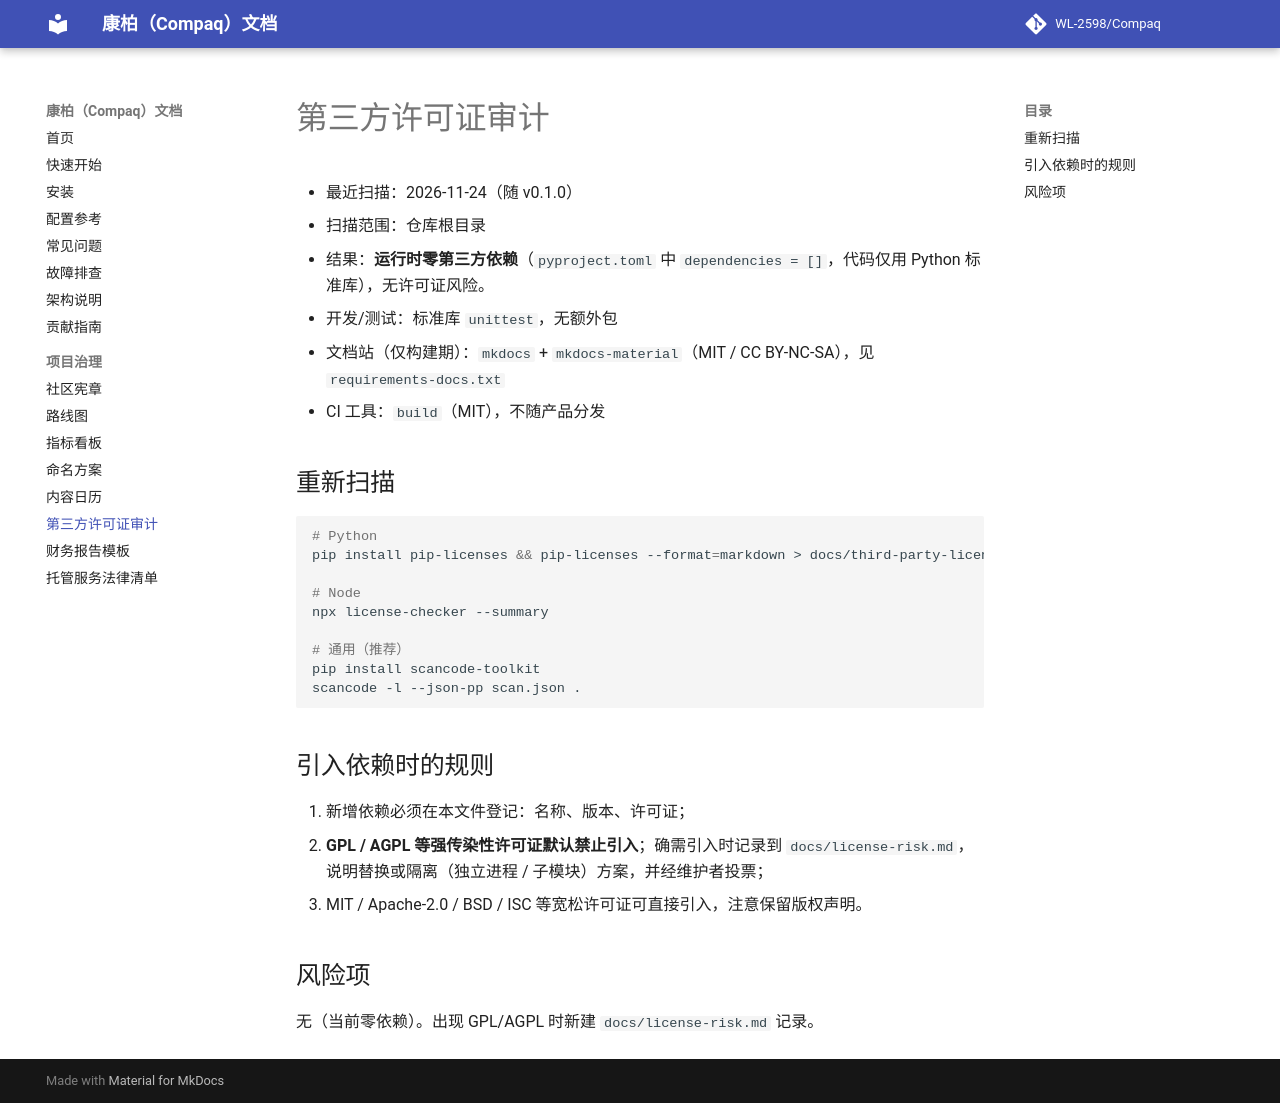

repository: WL-2598/Compaq · page: third-party-licenses/index.html · generator: mkdocs

# 第三方许可证审计

- 最近扫描：2026-11-24（随 v0.1.0）
- 扫描范围：仓库根目录
- 结果：**运行时零第三方依赖**（`pyproject.toml` 中 `dependencies = []`，代码仅用 Python 标准库），无许可证风险。
  - 开发/测试：标准库 `unittest`，无额外包
  - 文档站（仅构建期）：`mkdocs` + `mkdocs-material`（MIT / CC BY-NC-SA），见 `requirements-docs.txt`
  - CI 工具：`build`（MIT），不随产品分发

## 重新扫描

```bash
# Python
pip install pip-licenses && pip-licenses --format=markdown > docs/third-party-licenses.md

# Node
npx license-checker --summary

# 通用（推荐）
pip install scancode-toolkit
scancode -l --json-pp scan.json .
```

## 引入依赖时的规则

1. 新增依赖必须在本文件登记：名称、版本、许可证；
2. **GPL / AGPL 等强传染性许可证默认禁止引入**；确需引入时记录到 `docs/license-risk.md`，说明替换或隔离（独立进程 / 子模块）方案，并经维护者投票；
3. MIT / Apache-2.0 / BSD / ISC 等宽松许可证可直接引入，注意保留版权声明。

## 风险项

无（当前零依赖）。出现 GPL/AGPL 时新建 `docs/license-risk.md` 记录。
